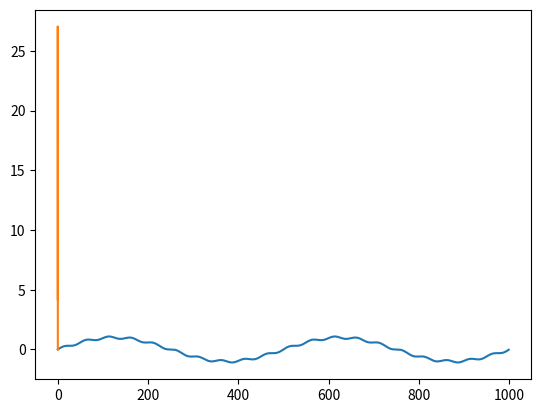

Recreate this plot in Python.
import numpy as np
from matplotlib import pyplot as plt
from scipy import signal

t = 1000

def sin_accretion_rate(ts, M0, n):
    f = lambda ts: M0 + np.sin((ts/t)*4*np.pi/n)*n
    ys = f(ts)
    n = n/10
    return ys, n

n = 1
ts = np.arange(0, t)
M0 = np.zeros(t)
Ar, n = sin_accretion_rate(ts, M0, n)
Ar, n = sin_accretion_rate(ts, Ar, n)

plt.plot(ts, Ar)
plt.show()
freq, psd = signal.welch(Ar)
plt.plot(freq, psd)
print(psd)